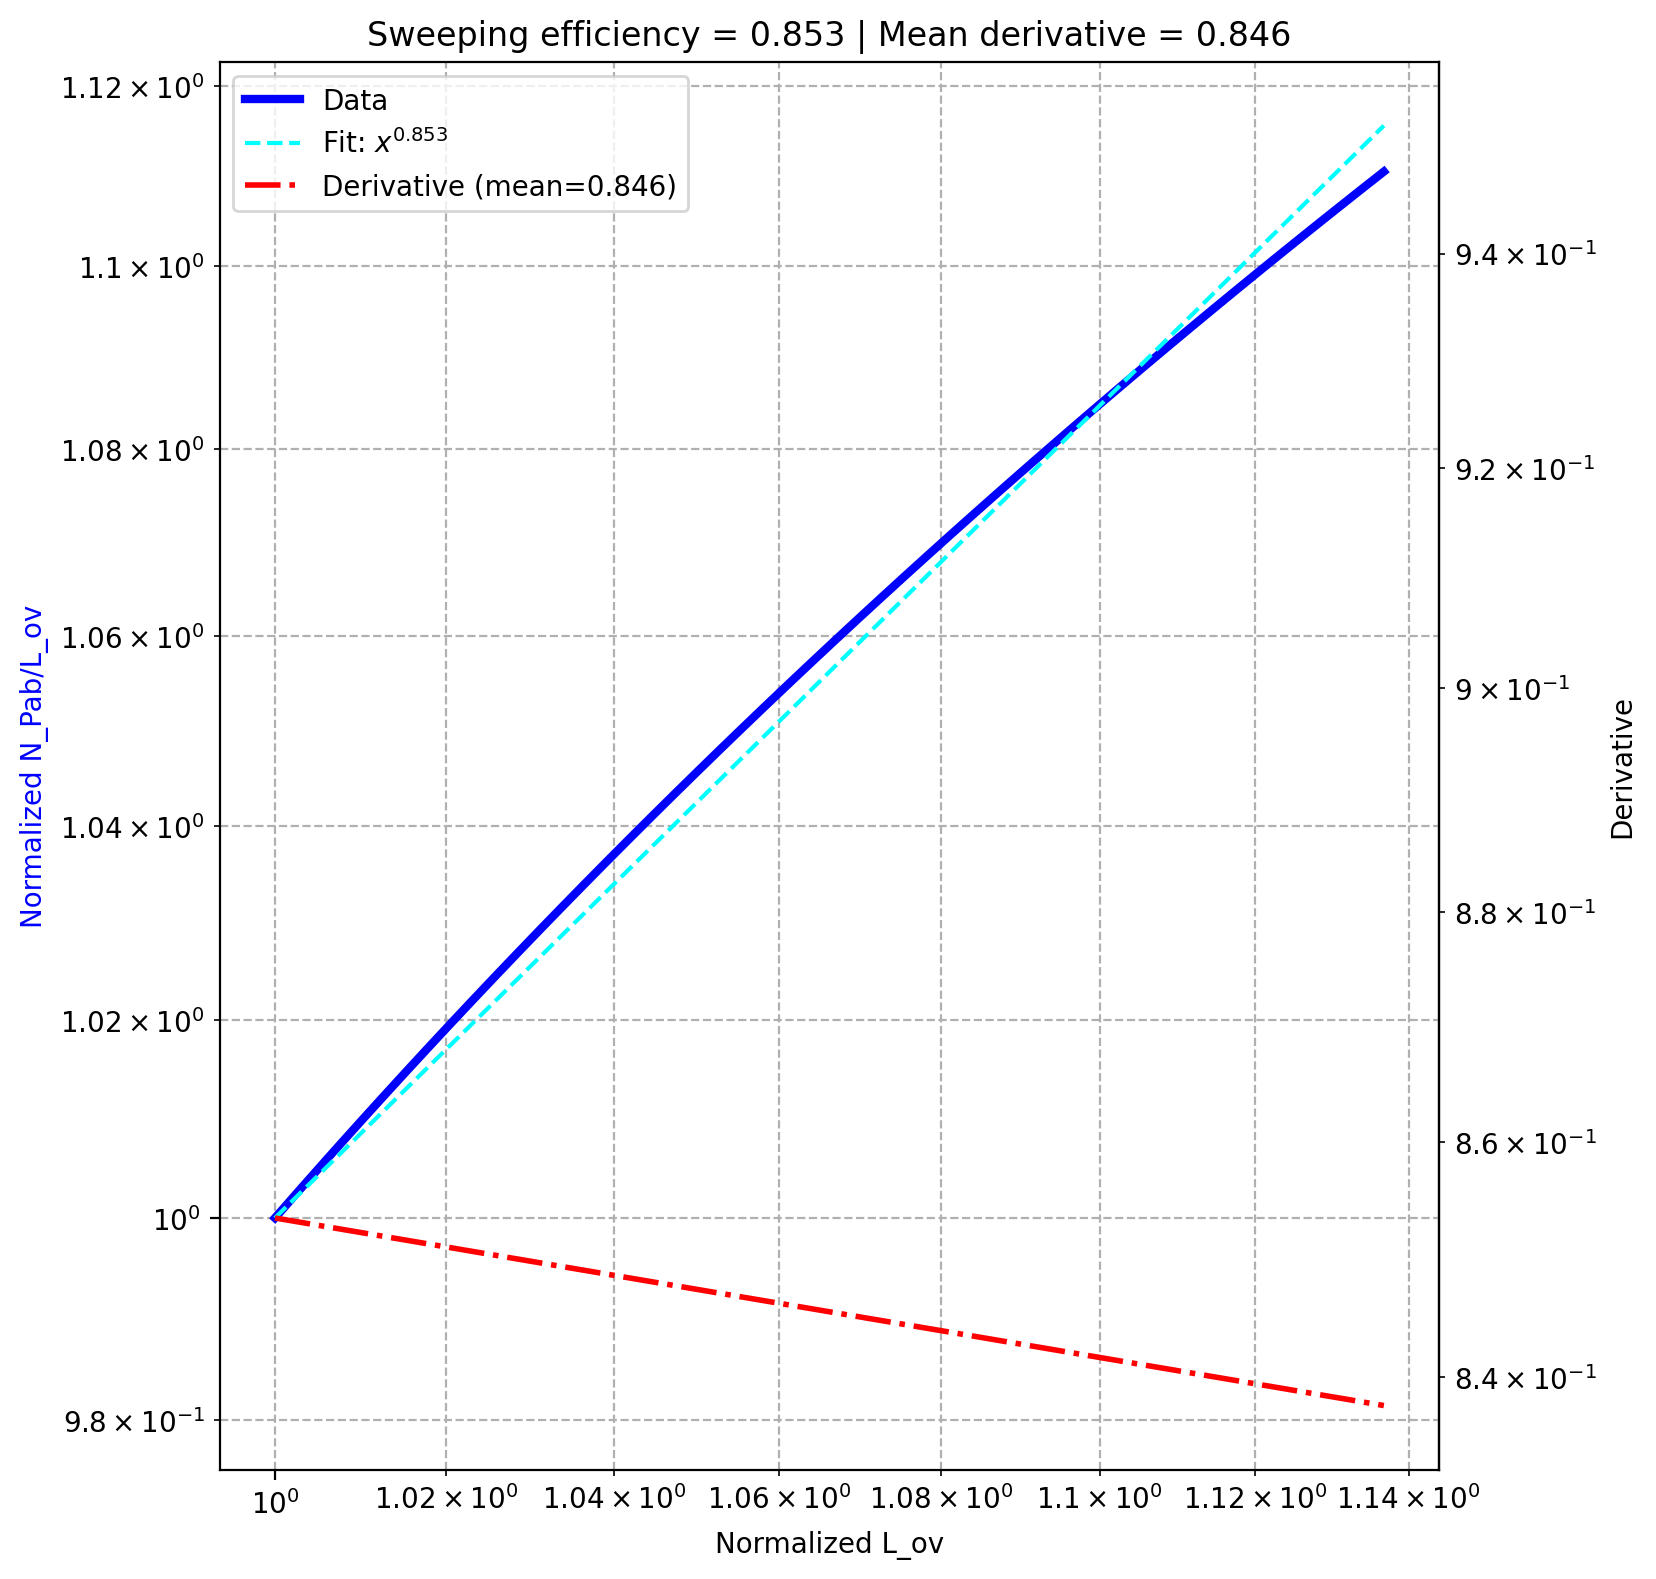

The file beside this chart, header and first rows:
, dam, pe, sweeping efficiency, derivative_fit
0, 0.1, 0.1, 0.8535, 0.8457
